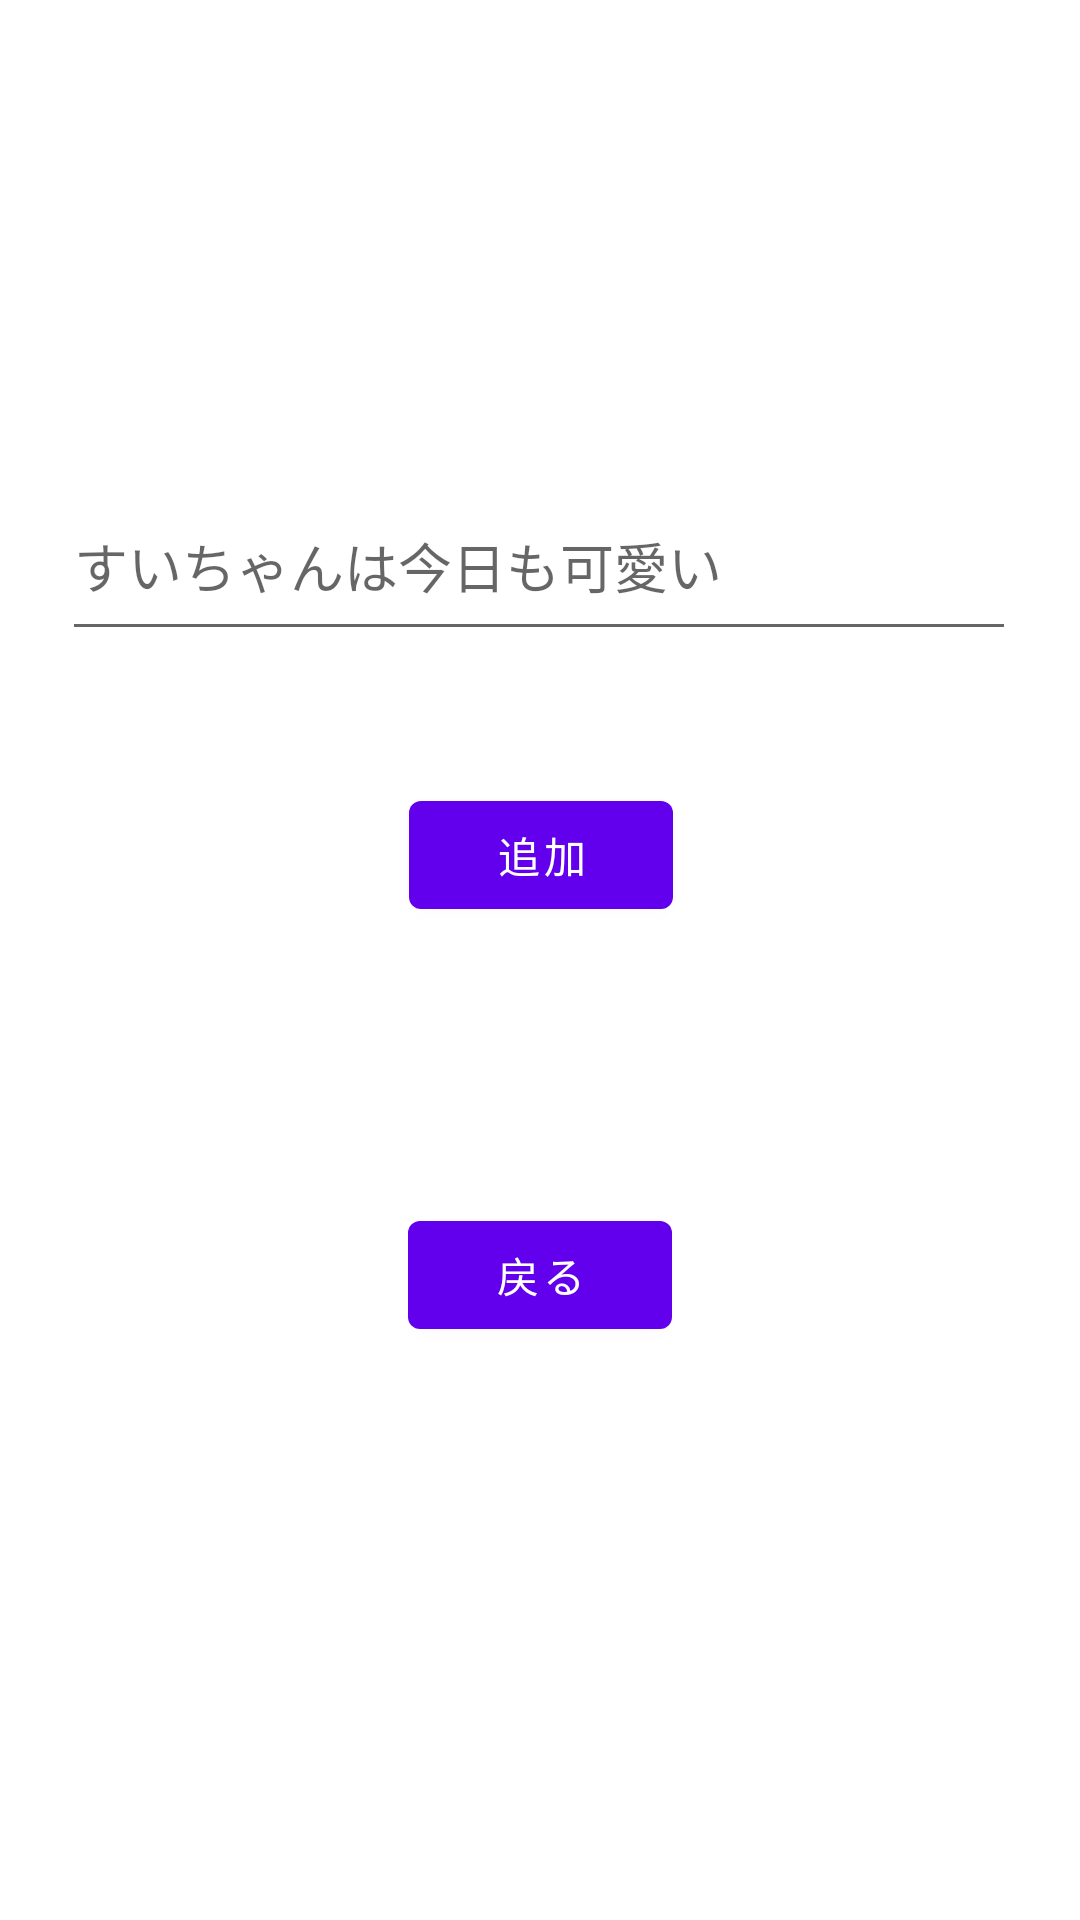

This screen was rendered from an Android layout file. Write that file and the resources it references.
<!-- AndroidManifest.xml: application theme Theme.ITArchitecture1 -->
<!-- res/layout/fragment_second.xml -->
<?xml version="1.0" encoding="utf-8"?>
<androidx.constraintlayout.widget.ConstraintLayout xmlns:android="http://schemas.android.com/apk/res/android"
    xmlns:app="http://schemas.android.com/apk/res-auto"
    xmlns:tools="http://schemas.android.com/tools"
    android:layout_width="match_parent"
    android:layout_height="match_parent"
    tools:context=".SecondFragment">

    <TextView
        android:id="@+id/textview_second"
        android:layout_width="wrap_content"
        android:layout_height="wrap_content"
        app:layout_constraintBottom_toTopOf="@id/button_second"
        app:layout_constraintEnd_toEndOf="parent"
        app:layout_constraintStart_toStartOf="parent"
        app:layout_constraintTop_toTopOf="parent" />

    <Button
        android:id="@+id/button_second"
        android:layout_width="wrap_content"
        android:layout_height="wrap_content"
        android:text="戻る"
        app:layout_constraintBottom_toBottomOf="parent"
        app:layout_constraintEnd_toEndOf="parent"
        app:layout_constraintStart_toStartOf="parent"
        app:layout_constraintTop_toBottomOf="@id/textview_second" />

    <Button
        android:id="@+id/add_suisei_text_button"
        android:layout_width="wrap_content"
        android:layout_height="wrap_content"
        android:layout_marginBottom="92dp"
        android:text="追加"
        app:layout_constraintBottom_toTopOf="@+id/button_second"
        app:layout_constraintEnd_toEndOf="parent"
        app:layout_constraintHorizontal_bias="0.501"
        app:layout_constraintStart_toStartOf="parent" />

    <com.google.android.material.textfield.TextInputEditText
        android:id="@+id/input_suisei_text"
        android:layout_width="318dp"
        android:layout_height="60dp"
        android:layout_marginBottom="44dp"
        android:hint="すいちゃんは今日も可愛い"
        app:layout_constraintBottom_toTopOf="@+id/add_suisei_text_button"
        app:layout_constraintEnd_toEndOf="parent"
        app:layout_constraintHorizontal_bias="0.494"
        app:layout_constraintStart_toStartOf="parent" />
</androidx.constraintlayout.widget.ConstraintLayout>
<!-- resources referenced by this layout -->
<resources>
  <style name="Theme.ITArchitecture1" parent="Theme.MaterialComponents.DayNight.DarkActionBar">
          
          <item name="colorPrimary">@color/purple_500</item>
          <item name="colorPrimaryVariant">@color/purple_700</item>
          <item name="colorOnPrimary">@color/white</item>
          
          <item name="colorSecondary">@color/teal_200</item>
          <item name="colorSecondaryVariant">@color/teal_700</item>
          <item name="colorOnSecondary">@color/black</item>
          
          <item name="android:statusBarColor" tools:targetApi="l">?attr/colorPrimaryVariant</item>
          
      </style>
  <!-- not gathered from this repository: default colours our renderer supplied (Android Studio template values) -->
  <color name="purple_500">#FF6200EE</color>
  <color name="purple_700">#FF3700B3</color>
  <color name="teal_200">#FF03DAC5</color>
  <color name="teal_700">#FF018786</color>
  <color name="black">#FF000000</color>
  <color name="white">#FFFFFFFF</color>
</resources>
